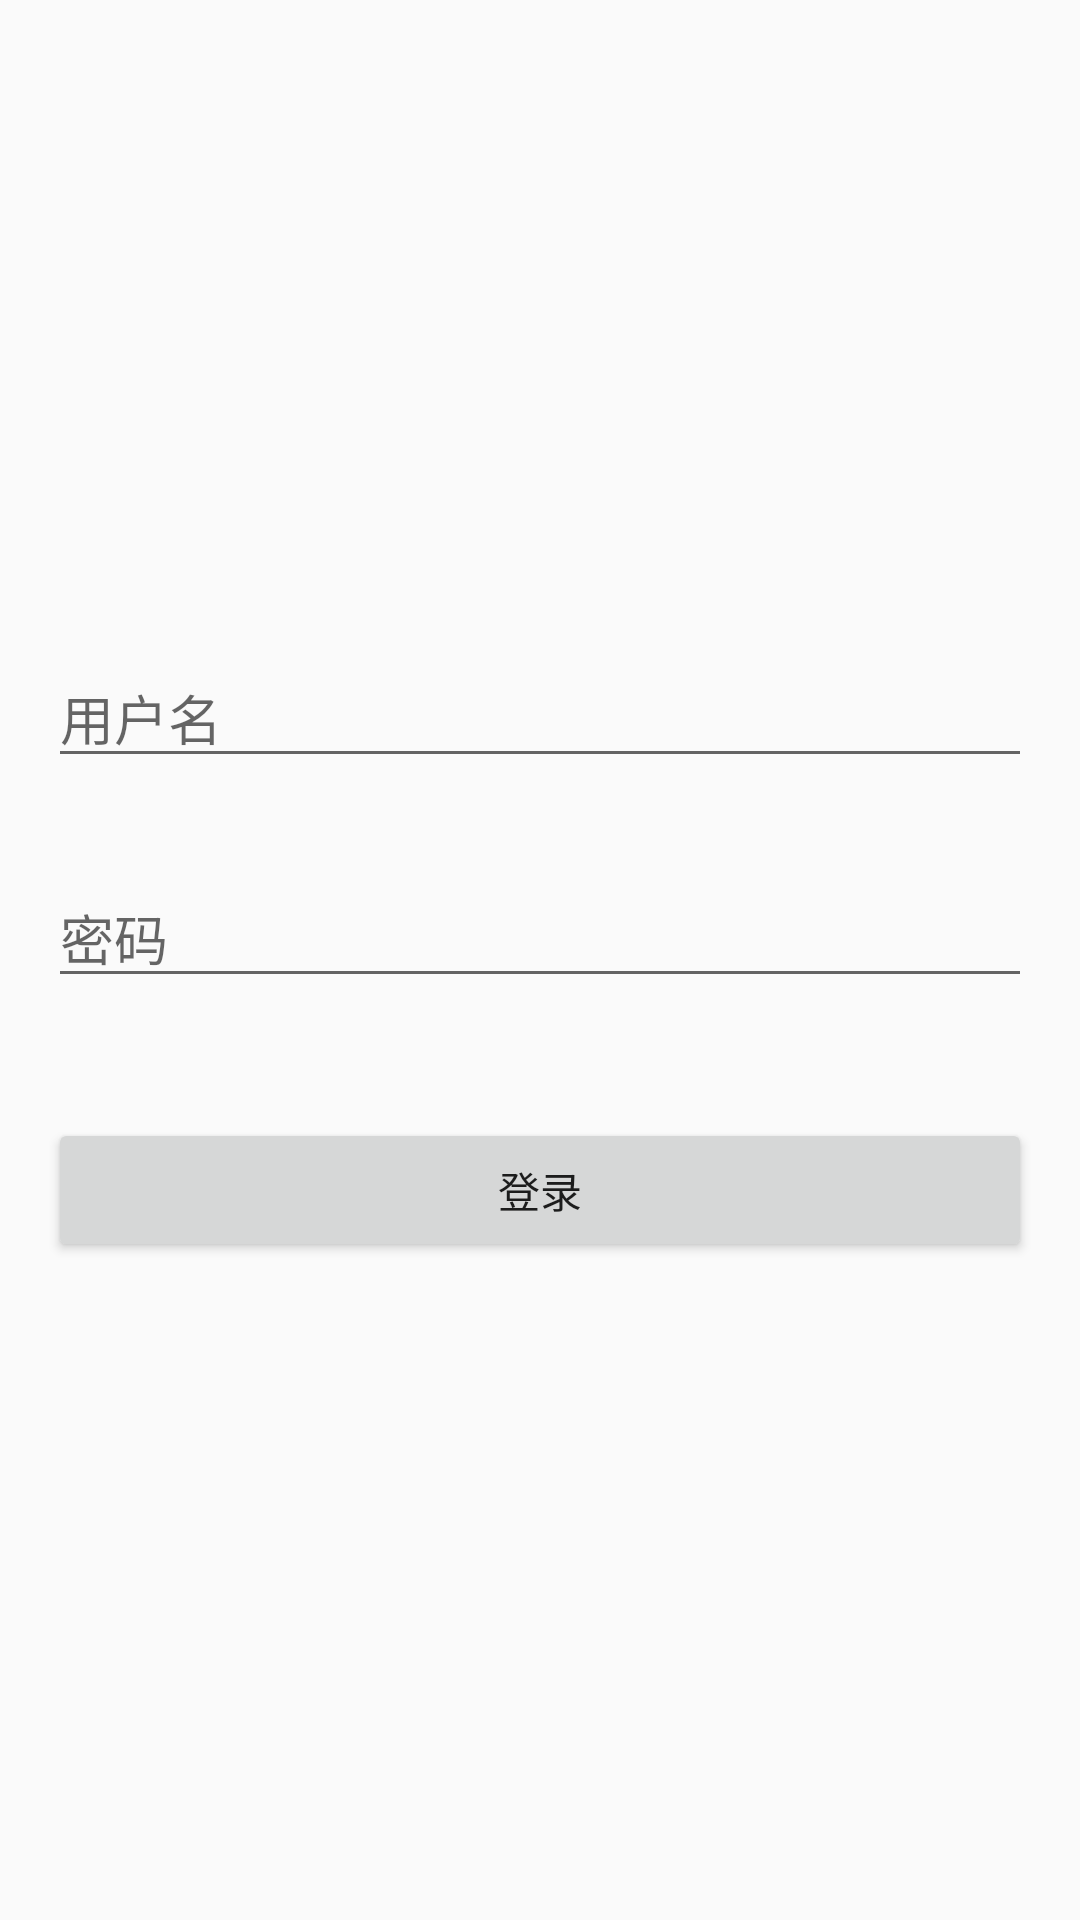

Reconstruct the res/layout file that produces this screen, plus the resources it refers to.
<!-- AndroidManifest.xml: application theme Theme.FinalProject -->
<!-- res/layout/activity_login.xml -->
<LinearLayout xmlns:android="http://schemas.android.com/apk/res/android"
    android:layout_width="match_parent"
    android:layout_height="match_parent"
    android:orientation="vertical"
    android:padding="16dp">

    <EditText
        android:id="@+id/etUsername"
        android:layout_width="match_parent"
        android:layout_height="wrap_content"
        android:hint="用户名"
        android:layout_marginTop="200dp"/>

    <EditText
        android:id="@+id/etPassword"
        android:layout_width="match_parent"
        android:layout_height="wrap_content"
        android:hint="密码"
        android:inputType="textPassword"
        android:layout_marginTop="30dp"/>

    <Button
        android:id="@+id/btnLogin"
        android:layout_width="match_parent"
        android:layout_height="wrap_content"
        android:text="登录"
        android:layout_marginTop="40dp"/>

</LinearLayout>
<!-- resources referenced by this layout -->
<resources>
  <style name="Theme.FinalProject" parent="Theme.AppCompat.Light.NoActionBar" />
</resources>
